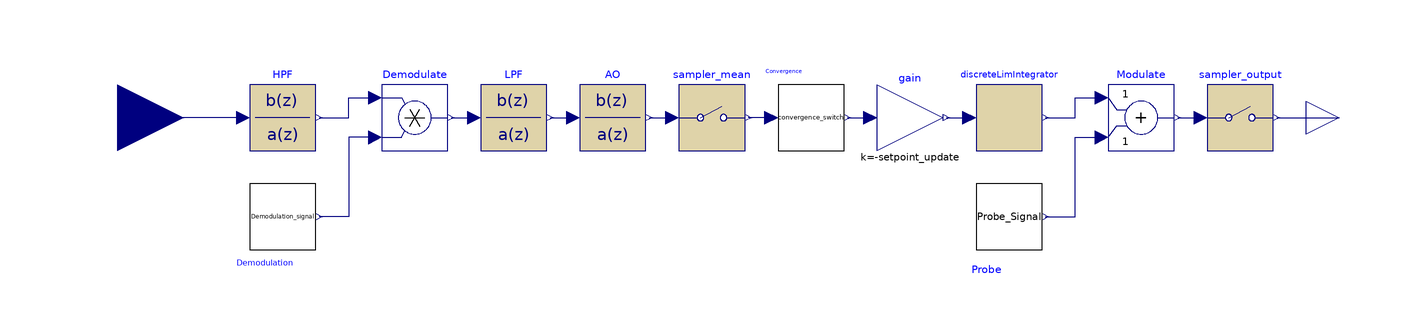

This picture is the connection diagram that the Modelica source below describes through its graphical annotations.

block discrete_ES_SFS
  extends Modelica.Blocks.Interfaces.DiscreteBlock;

  Modelica.Blocks.Interfaces.RealInput u "Connector of Real input signal"
    annotation (Placement(transformation(extent={{-220,-20},{-180,20}})));
  Modelica.Blocks.Interfaces.RealOutput y "Connector of Real output signal"
    annotation (Placement(transformation(extent={{160,-10},{180,10}})));
  import Modelica.Constants.pi;


  parameter Modelica.SIunits.Frequency probe_frequency = 1 "Frequency of probe"
  annotation (Dialog(group="Basic settings"));
  parameter Integer probe_increment = 1 "Number of increments in probe amplitude"
  annotation (Dialog(group="Advanced settings"));
  parameter Modelica.SIunits.Angle phase_shift(displayUnit="rad") = 0 "Phase shift of the ES"
  annotation (Dialog(group="Advanced settings"));
  parameter Modelica.SIunits.Angle delay_compensation(displayUnit="rad") = 0  "Phase shift for compensating measurement delays"
  annotation (Dialog(group="Advanced settings"));
  parameter Modelica.SIunits.Frequency f_cutoff_LPF = 0.1 * probe_frequency "Cut-off frequency of LPF"
  annotation (Dialog(group="Advanced settings"));
  parameter Modelica.SIunits.Frequency f_cutoff_HPF = 0.1 * probe_frequency "Cut-off frequency of HPF"
  annotation (Dialog(group="Advanced settings"));
  parameter Real control_increment = 0.1 "Size of increment for control output (smallest step size)"
  annotation (Dialog(group="Basic settings"));
  parameter Integer update_increment = 1  "Number of increments in each setpoint update" annotation(Dialog(group="Advanced settings"));
  parameter Real abs_mean_threshold = 0 "Threshold of mean for changing objective function input"
  annotation (Dialog(group="Advanced settings"));
  parameter Modelica.SIunits.Period T_update = 10 "Length of time the mean is calculated for"
  annotation (Dialog(group="Basic settings"));
  parameter Integer n_samples = 100 "Amount of sample periods for calculating the mean"
    annotation (Dialog(group="Basic settings"));
  parameter Real max_control = 10e30 "Maximal control signal (including probe signal)"
  annotation (Dialog(group="Advanced settings"));
  parameter Real min_control = -max_control "Minimum control signal (including probe signal)"
  annotation (Dialog(group="Advanced settings"));

  Support.DiscreteLimIntegrator discreteLimIntegrator(samplePeriod=T_update,
    max_control=max_control - probe_peak_amplitude,
    min_control=min_control + probe_peak_amplitude)
    annotation (Placement(transformation(extent={{60,-10},{80,10}})));
protected
    parameter Real probe_peak_amplitude = probe_increment * control_increment;
    parameter Real setpoint_update = update_increment * control_increment;
    parameter Real Ts = samplePeriod;
    parameter Real wHPF = 2*pi*f_cutoff_HPF "Angular frequency for HPF of BPF";
    parameter Real hd = -1 + Ts*wHPF;
    parameter Real wLPF = 2*pi*f_cutoff_LPF "Angular frequency for LPF_2";
    parameter Real ld = -1 + Ts*wLPF;
    parameter Real mean_numerator[n_samples](fixed=false);
    parameter Real mean_denominator[n_samples](fixed=false);

  Modelica.Blocks.Math.Product Demodulate annotation (Placement(transformation(
        extent={{10,10},{-10,-10}},
        rotation=180,
        origin={-110,0})));

  Modelica.Blocks.Math.Gain gain(k=-setpoint_update)
    annotation (Placement(transformation(extent={{30,-10},{50,10}})));
  Modelica.Blocks.Math.Add Modulate annotation (Placement(transformation(
        extent={{10,10},{-10,-10}},
        rotation=180,
        origin={110,0})));
  Signals.Sign_of_sine                        Probe_Signal(
    peak_amplitude=probe_peak_amplitude,
    frequency=probe_frequency,
    phase_shift=phase_shift)
    annotation (Placement(transformation(extent={{60,-40},{80,-20}})));
  Signals.Sign_of_sine                        Demodulation_signal(
    peak_amplitude=1/probe_peak_amplitude,
    frequency=probe_frequency,
    phase_shift=phase_shift + delay_compensation)
    annotation (Placement(transformation(extent={{-160,-40},{-140,-20}})));
  Modelica.Blocks.Discrete.TransferFunction HPF(
    b={1,-1},
    a={1,hd},
    samplePeriod=Ts,
    y(start=0))            annotation (Placement(transformation(
        extent={{10,10},{-10,-10}},
        rotation=180,
        origin={-150,0})));
  Modelica.Blocks.Discrete.TransferFunction LPF(
    b={1+ld},
    a={1,ld},
    samplePeriod=Ts,
    y(start=0))
            annotation (Placement(
        transformation(
        extent={{10,10},{-10,-10}},
        rotation=180,
        origin={-80,0})));
  ExtremumSeeking.Support.Convergence_switch convergence_switch
    annotation (Placement(transformation(extent={{0,-10},{20,10}})));
  Modelica.Blocks.Discrete.TransferFunction AO(
    b=mean_numerator,
    samplePeriod=Ts,
    y(start=0),
    a=mean_denominator) annotation (Placement(transformation(
        extent={{10,10},{-10,-10}},
        rotation=180,
        origin={-50,0})));
  Modelica.Blocks.Discrete.Sampler sampler_mean(samplePeriod=T_update)
    annotation (Placement(transformation(extent={{-30,-10},{-10,10}})));
  Modelica.Blocks.Discrete.Sampler sampler_output(samplePeriod=Ts)
    annotation (Placement(transformation(extent={{130,-10},{150,10}})));

initial algorithm
   // calculate filter parameters
  for i in 1:n_samples loop
    // poles of MEAN
    mean_numerator[i] := 1/n_samples;
    mean_denominator[i] := 0;
  end for;
    mean_denominator[1] := 1;
equation
  connect(convergence_switch.u, sampler_mean.y)
    annotation (Line(points={{-2,0},{-9,0}},     color={0,0,127}));
  connect(HPF.y, Demodulate.u1) annotation (Line(points={{-139,-8.88178e-16},{-134,
          -8.88178e-16},{-134,0},{-130,0},{-130,6},{-122,6}},
                                            color={0,0,127}));
  connect(Demodulate.u2, Demodulation_signal.y) annotation (Line(points={{-122,-6},
          {-130,-6},{-130,-30},{-139,-30}}, color={0,0,127}));
  connect(convergence_switch.y, gain.u)
    annotation (Line(points={{21,0},{28,0}},   color={0,0,127}));
  connect(Modulate.y, sampler_output.u) annotation (Line(points={{121,-8.88178e-16},
          {128,-8.88178e-16},{128,0}},               color={0,0,127}));
  connect(HPF.u, u)
    annotation (Line(points={{-162,0},{-200,0}}, color={0,0,127}));
  connect(Probe_Signal.y, Modulate.u2) annotation (Line(points={{81,-30},{90,-30},
          {90,-6},{98,-6}},        color={0,0,127}));
  connect(gain.y, discreteLimIntegrator.u)
    annotation (Line(points={{51,0},{58,0}}, color={0,0,127}));
  connect(sampler_output.y, y)
    annotation (Line(points={{151,0},{170,0}}, color={0,0,127}));
  connect(discreteLimIntegrator.y, Modulate.u1)
    annotation (Line(points={{81,0},{90,0},{90,6},{98,6}}, color={0,0,127}));
  connect(AO.y, sampler_mean.u)
    annotation (Line(points={{-39,0},{-32,0}}, color={0,0,127}));
  connect(LPF.y, AO.u)
    annotation (Line(points={{-69,0},{-62,0}}, color={0,0,127}));
  connect(Demodulate.y, LPF.u)
    annotation (Line(points={{-99,0},{-92,0}}, color={0,0,127}));
  annotation (Diagram(coordinateSystem(extent={{-180,-80},{160,80}}),  graphics={
        Text(
          extent={{-164,-42},{-138,-46}},
          lineColor={0,0,255},
          textString="Demodulation
Signal",  fontSize=8,
          fontName="Arial"),
        Text(
          extent={{56,-44},{82,-48}},
          lineColor={0,0,255},
          textString="Probe
Signal",  fontSize=8),
        Text(
          extent={{-4,16},{22,12}},
          lineColor={0,0,255},
          fontSize=8,
          fontName="Arial",
          textString="Convergence
Switch with Sign")}),                                                   Icon(
        coordinateSystem(extent={{-180,-80},{160,80}})));
end discrete_ES_SFS;